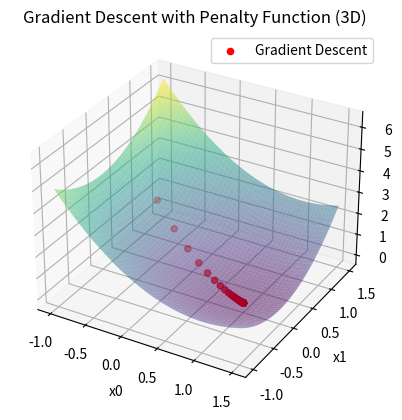

Recreate this plot in Python.
import numpy as np
import matplotlib.pyplot as plt
from scipy.optimize import approx_fprime


def objective_function(x):
    return x[0]**2 + x[1]**2 - 2*x[0] + 1


def constraint1(x):
    return x[0] + x[1] - 1


def constraint2(x):
    return 2*x[0] - x[1] - 3


def penalty_function(x, constraints, penalty_param):
    penalty = 0
    for constraint in constraints:
        penalty += max(0, constraint(x))**2
    return penalty_param * penalty


def gradient_descent(initial_x, learning_rate, iterations, penalty_param):
    x = np.array(initial_x, dtype=float)
    history = [x.copy()]

    for _ in range(iterations):
        gradient = approx_fprime(x, objective_function, epsilon=1e-8)

        constraint_gradients = []
        for constraint in constraints:
            constraint_gradients.append(
                approx_fprime(x, constraint, epsilon=1e-8))

        total_gradient = gradient + 2 * penalty_param * \
            np.sum([max(0, constraint(x)) * np.array(gradient)
                   for constraint in constraints], axis=0)
        x = x - learning_rate * total_gradient

        history.append(x.copy())

    return np.array(history)


# 初始点
initial_point = [-0.5, 0.5]

# 学习率
learning_rate = 0.1

# 迭代次数
iterations = 50

# 罚参数
penalty_param = 10.0

# 约束条件
constraints = [constraint1, constraint2]

# 使用梯度下降法求解带有罚函数的优化问题
history = gradient_descent(
    initial_point, learning_rate, iterations, penalty_param)

print(history)

# 绘制梯度下降过程的三维图
fig = plt.figure()
ax = fig.add_subplot(111, projection='3d')

x_vals = np.linspace(-1, 1.5, 100)
y_vals = np.linspace(-1, 1.5, 100)
X, Y = np.meshgrid(x_vals, y_vals)
Z = X**2 + Y**2 - 2*X + 1

ax.plot_surface(X, Y, Z, alpha=0.5, cmap='viridis')
ax.scatter(history[:, 0], history[:, 1], objective_function(
    history.T), c='red', marker='o', label='Gradient Descent')
ax.set_title('Gradient Descent with Penalty Function (3D)')
ax.set_xlabel('x0')
ax.set_ylabel('x1')
ax.set_zlabel('Objective Function')
ax.legend()

plt.show()
